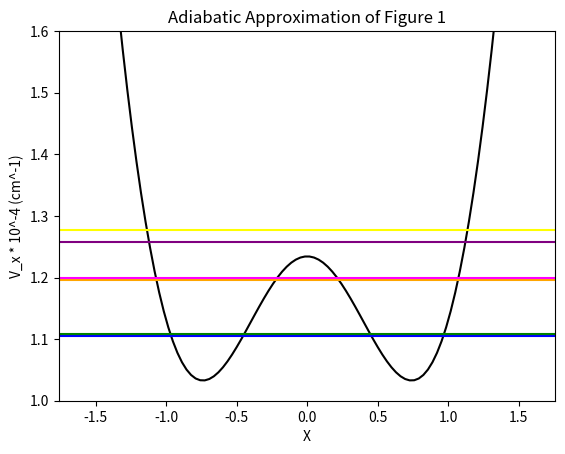

This figure's Python source:
import matplotlib.pyplot as plt
import numpy as np


"PROBLEM 1 B"

a = 0.060503  *219474 *10**(-4)
b = 0.008453 *219474  *10**(-4)
c = 1.1954
v0 = 0.05624 *219474  *10**(-4)
w0 = 0.015001
# alpha = 6
# n = 2
mass = 4665.664

# 100 linearly spaced numbers
x = np.linspace(-1.6, 1.6, 100)

# the function, which is y = x^2 here
# n = np.arange(5)
y1 = 0.5*a*(x**2) + 0.5*b*(x**4) + v0*np.exp(-c*(x**2)) 



# setting the axes at the centre
fig = plt.figure()


plt.plot(x,y1, 'black')
plt.axhline(y=1.10505278, color='blue', linestyle='-')
plt.axhline(y=1.10766791, color='green', linestyle='-')
plt.axhline(y=1.19579544, color='orange', linestyle='-')
plt.axhline(y=1.19964038, color='magenta', linestyle='-')
plt.axhline(y=1.2571796, color='purple', linestyle='-')
plt.axhline(y=1.27657634, color='yellow', linestyle='-')




plt.ylim(1, 1.6)
plt.title("Adiabatic Approximation of Figure 1")
plt.xlabel('X')
plt.ylabel('V_x * 10^-4 (cm^-1)')
# [1.12186085 1.12292204 1.23491096 1.2495012  1.30145697 1.34287861
#  1.7187569  1.84831808 2.78041431 2.89088006]
#1.10505278 1.10766791 1.19579544 1.19964038 1.25717965 1.27657634
# show the plot
plt.show()